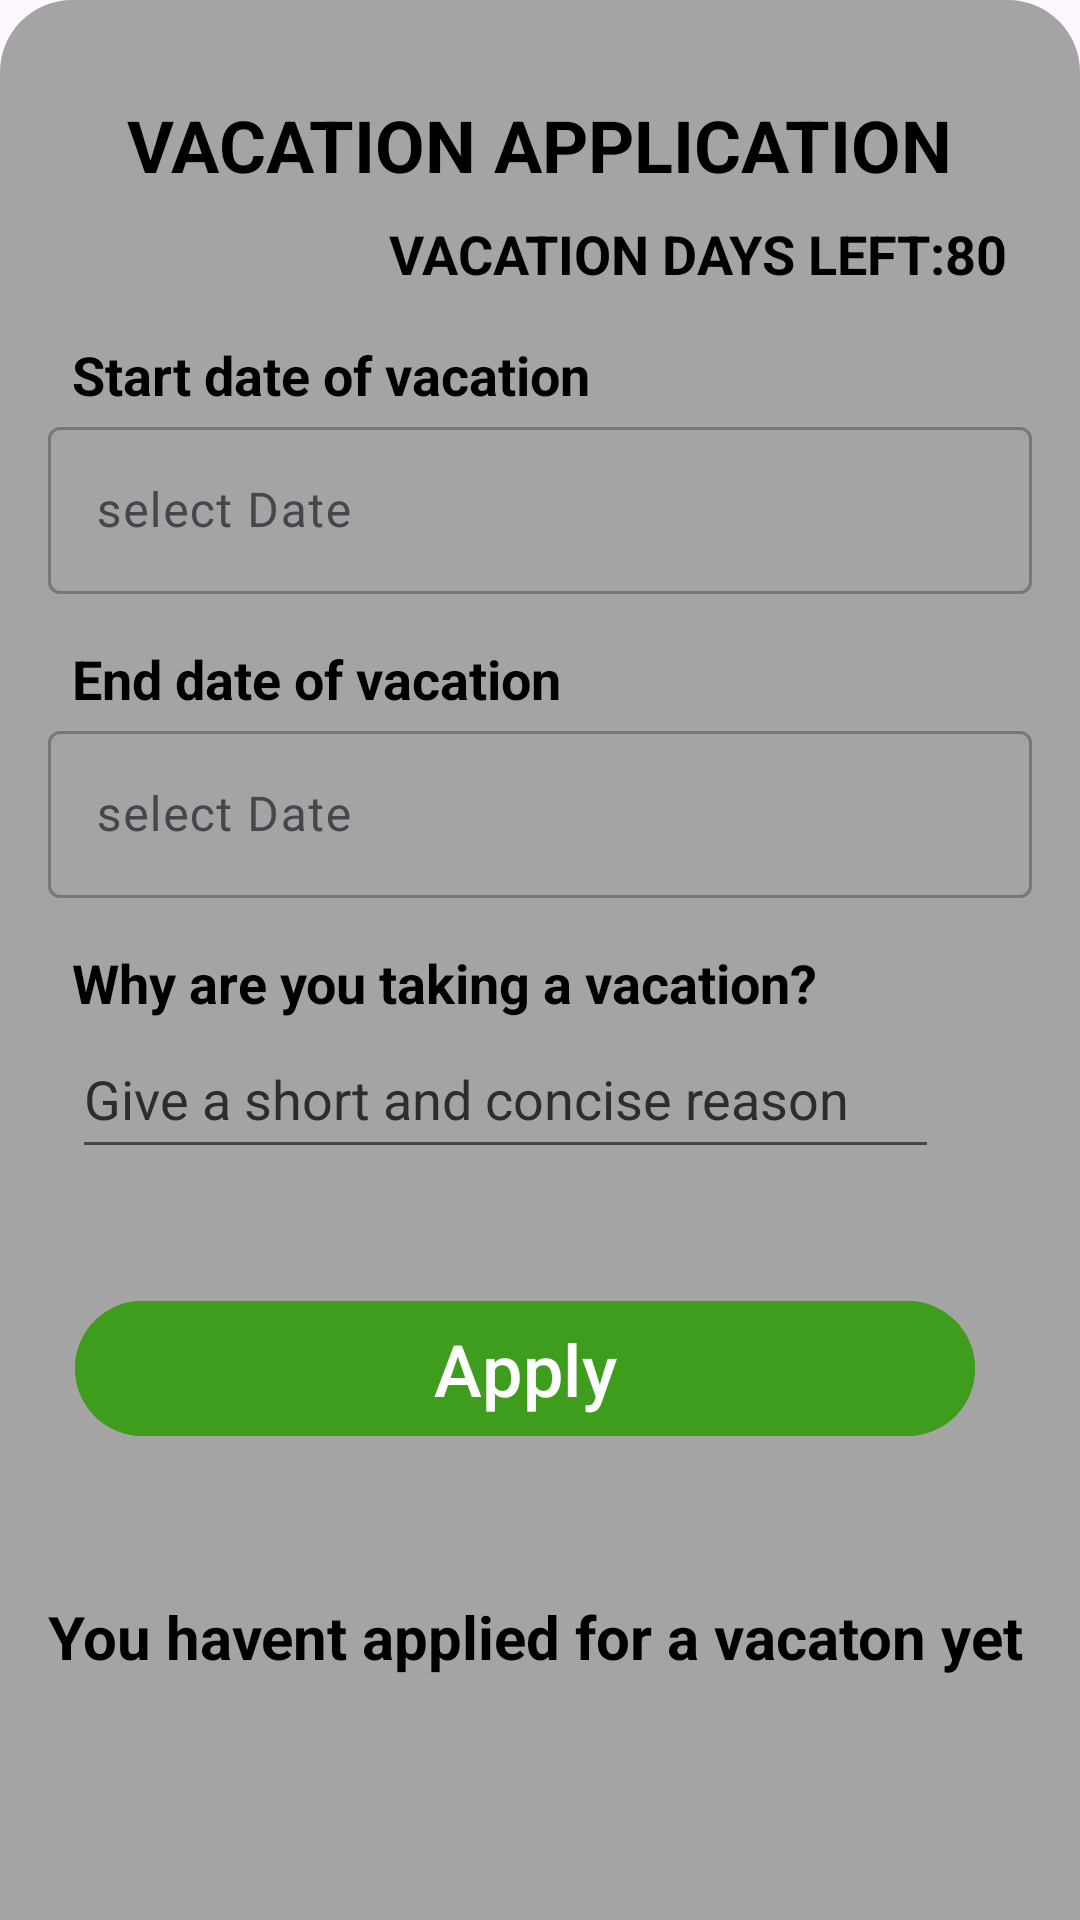

Reconstruct the res/layout file that produces this screen, plus the resources it refers to.
<!-- AndroidManifest.xml: application theme Theme.ERPProject -->
<!-- res/layout/bottomsheet_vacation.xml -->
<?xml version="1.0" encoding="utf-8"?>
<androidx.constraintlayout.widget.ConstraintLayout xmlns:android="http://schemas.android.com/apk/res/android"
    xmlns:app="http://schemas.android.com/apk/res-auto"
    xmlns:tools="http://schemas.android.com/tools"
    android:layout_width="match_parent"
    android:layout_height="wrap_content"
    android:background="@drawable/bottom_sheet_bg"
    android:padding="16dp">

    <TextView
        android:id="@+id/end_date_header"
        android:layout_width="wrap_content"
        android:layout_height="wrap_content"
        android:layout_marginTop="16dp"
        android:text="End date of vacation"
        android:textColor="@color/black"
        android:textSize="18sp"
        android:textStyle="bold"
        app:layout_constraintStart_toStartOf="@+id/textInputLayout3"
        app:layout_constraintTop_toBottomOf="@+id/textInputLayout3" />

    <TextView
        android:id="@+id/apply_for_vacation_title"
        android:layout_width="wrap_content"
        android:layout_height="wrap_content"
        android:layout_marginTop="16dp"
        android:text="@string/vacation_application"
        android:textAllCaps="true"
        android:textColor="@color/black"
        android:textSize="24sp"
        android:textStyle="bold"
        app:layout_constraintEnd_toEndOf="parent"
        app:layout_constraintStart_toStartOf="parent"
        app:layout_constraintTop_toTopOf="parent" />

    <TextView
        android:id="@+id/Days_header"
        android:layout_width="wrap_content"
        android:layout_height="wrap_content"
        android:layout_marginStart="8dp"
        android:layout_marginTop="16dp"
        android:text="Start date of vacation"
        android:textColor="@color/black"
        android:textSize="18sp"
        android:textStyle="bold"
        app:layout_constraintStart_toStartOf="parent"
        app:layout_constraintTop_toBottomOf="@+id/worker_vacation_days" />

    <TextView
        android:id="@+id/Vacation_reason_header"
        android:layout_width="wrap_content"
        android:layout_height="wrap_content"
        android:layout_marginTop="16dp"
        android:text="@string/why_are_you_taking_a_vacation"
        android:textColor="@color/black"
        android:textSize="18sp"
        android:textStyle="bold"
        app:layout_constraintStart_toStartOf="@+id/text_input_layout4"
        app:layout_constraintTop_toBottomOf="@+id/text_input_layout4" />

    <com.google.android.material.button.MaterialButton
        android:id="@+id/Apply_vacation_button"
        android:layout_width="300dp"
        android:layout_height="53dp"
        android:layout_marginTop="40dp"
        android:backgroundTint="#3F9D1E"
        android:text="@string/apply"
        android:textColor="@color/white"
        android:textSize="24sp"
        app:layout_constraintEnd_toEndOf="parent"
        app:layout_constraintHorizontal_bias="0.316"
        app:layout_constraintStart_toStartOf="parent"
        app:layout_constraintTop_toBottomOf="@+id/Vacation_reason_input" />

    <com.google.android.material.textfield.TextInputLayout
        android:id="@+id/textInputLayout3"
        android:layout_width="match_parent"
        android:layout_height="wrap_content"
        android:hint="select Date"
        app:layout_constraintStart_toStartOf="@+id/Days_header"
        app:layout_constraintTop_toBottomOf="@+id/Days_header">

        <com.google.android.material.textfield.TextInputEditText
            android:id="@+id/start_date_input"
            android:layout_width="match_parent"
            android:layout_height="wrap_content"
            android:clickable="true"
            android:focusable="false"
            tools:layout_editor_absoluteX="8dp"
            tools:layout_editor_absoluteY="136dp" />
    </com.google.android.material.textfield.TextInputLayout>

    <com.google.android.material.textfield.TextInputLayout
        android:id="@+id/text_input_layout4"
        android:layout_width="match_parent"
        android:layout_height="wrap_content"
        android:hint="select Date"
        app:layout_constraintStart_toStartOf="@+id/end_date_header"
        app:layout_constraintTop_toBottomOf="@+id/end_date_header">

        <com.google.android.material.textfield.TextInputEditText
            android:id="@+id/end_date_input"
            android:layout_width="match_parent"
            android:layout_height="wrap_content"
            android:clickable="true"
            android:focusable="false"
            tools:layout_editor_absoluteX="8dp"
            tools:layout_editor_absoluteY="136dp" />
    </com.google.android.material.textfield.TextInputLayout>

    <EditText
        android:id="@+id/Vacation_reason_input"
        android:layout_width="289dp"
        android:layout_height="50dp"
        android:ems="10"
        android:hint="@string/give_a_short_and_concise_reason"
        android:inputType="text"
        android:textColorHint="#2E2D2D"
        app:layout_constraintStart_toStartOf="@+id/Vacation_reason_header"
        app:layout_constraintTop_toBottomOf="@+id/Vacation_reason_header" />

    <TextView
        android:id="@+id/worker_vacation_days"
        android:layout_width="wrap_content"
        android:layout_height="wrap_content"
        android:layout_marginTop="8dp"
        android:layout_marginEnd="8dp"
        android:text="@string/vacation_days_left_80"
        android:textAllCaps="true"
        android:textColor="@color/black"
        android:textSize="18sp"
        android:textStyle="bold"
        app:layout_constraintEnd_toEndOf="parent"
        app:layout_constraintTop_toBottomOf="@+id/apply_for_vacation_title" />

    <TextView
        android:id="@+id/Last_vacation_status"
        android:layout_width="0dp"
        android:layout_height="wrap_content"
        android:layout_marginBottom="16dp"
        android:text="@string/you_havent_applied_for_a_vacaton_yet"
        android:textColor="@color/black"
        android:textSize="20sp"
        android:textStyle="bold"
        app:layout_constraintBottom_toBottomOf="parent"
        app:layout_constraintEnd_toEndOf="parent"
        app:layout_constraintHorizontal_bias="0.0"
        app:layout_constraintStart_toStartOf="parent"
        app:layout_constraintTop_toBottomOf="@+id/Apply_vacation_button" />


</androidx.constraintlayout.widget.ConstraintLayout>
<!-- resources referenced by this layout -->
<resources>
  <!-- drawable bottom_sheet_bg (drawable) -->
  <?xml version="1.0" encoding="utf-8"?>
  <shape xmlns:android="http://schemas.android.com/apk/res/android"
      android:shape="rectangle">
      <solid android:color="#A4A4A4" />
      <corners android:topLeftRadius="24dp"
          android:topRightRadius="24dp"/>
  </shape>
  <string name="apply">Apply</string>
  <string name="give_a_short_and_concise_reason">Give a short and concise reason</string>
  <string name="vacation_application">Vacation Application</string>
  <string name="vacation_days_left_80">Vacation days left:80</string>
  <string name="why_are_you_taking_a_vacation">Why are you taking a vacation?</string>
  <string name="you_havent_applied_for_a_vacaton_yet">You havent applied for a vacaton yet</string>
  <style name="Theme.ERPProject" parent="Base.Theme.ERPProject" />
  <style name="Base.Theme.ERPProject" parent="Theme.Material3.DayNight.NoActionBar">
          
          
      </style>
  <!-- not gathered from this repository: default colours our renderer supplied (Android Studio template values) -->
  <color name="black">#FF000000</color>
  <color name="white">#FFFFFFFF</color>
</resources>
